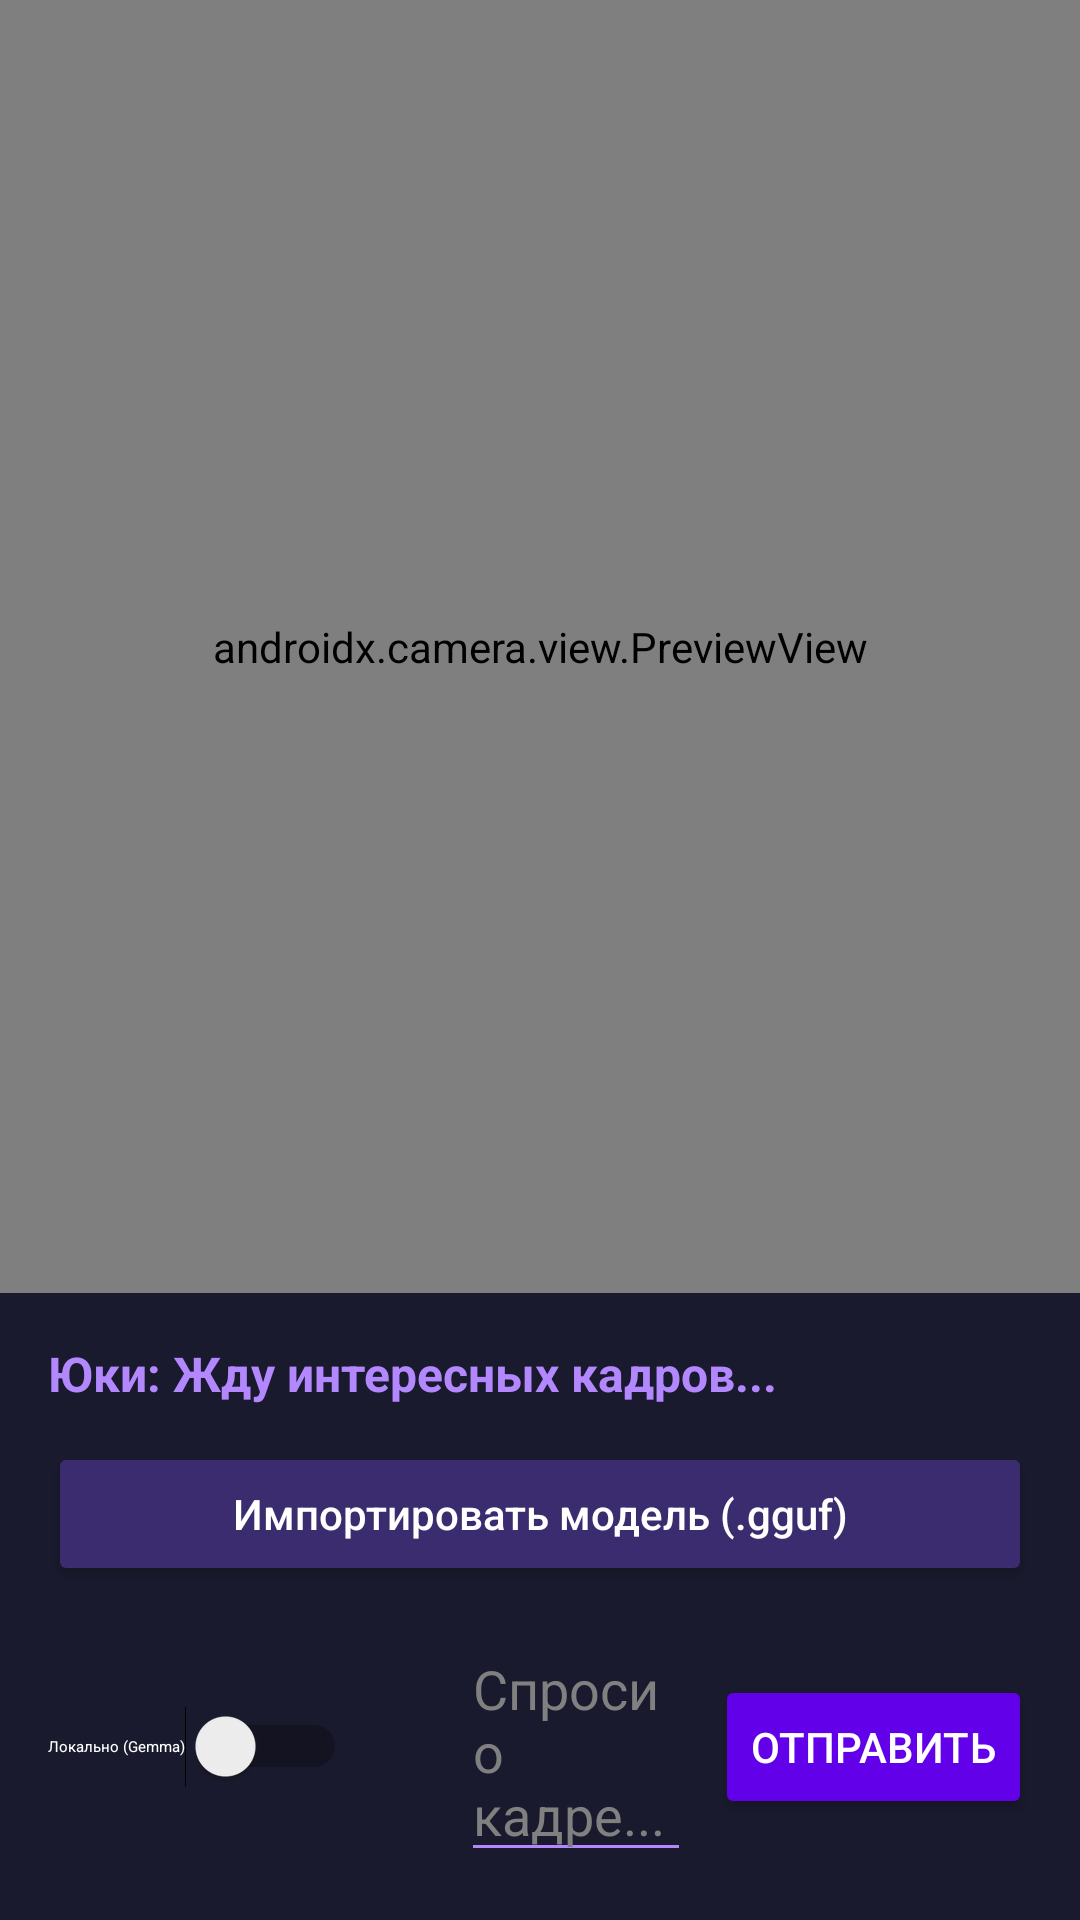

This screen was rendered from an Android layout file. Write that file and the resources it references.
<!-- AndroidManifest.xml: application theme Theme.YukiAI -->
<!-- res/layout/activity_live_vision.xml -->
<?xml version="1.0" encoding="utf-8"?>
<androidx.constraintlayout.widget.ConstraintLayout
    xmlns:android="http://schemas.android.com/apk/res/android"
    xmlns:app="http://schemas.android.com/apk/res-auto"
    android:layout_width="match_parent"
    android:layout_height="match_parent"
    android:background="#0D0D1A">

    <androidx.camera.view.PreviewView
    android:id="@+id/viewFinder"
    android:layout_width="match_parent"
    android:layout_height="0dp"
    app:layout_constraintTop_toTopOf="parent"
    app:layout_constraintBottom_toTopOf="@+id/bottomPanel" />

    <LinearLayout
        android:id="@+id/bottomPanel"
        android:layout_width="match_parent"
        android:layout_height="wrap_content"
        android:orientation="vertical"
        android:padding="16dp"
        android:background="#1A1A2E"
        app:layout_constraintBottom_toBottomOf="parent">

        <TextView
            android:id="@+id/yukiSpeechText"
            android:layout_width="match_parent"
            android:layout_height="wrap_content"
            android:text="Юки: Жду интересных кадров..."
            android:textColor="#B388FF"
            android:textSize="16sp"
            android:layout_marginBottom="12dp"
            android:textStyle="bold"/>

        
        <Button
            android:id="@+id/btnImportModel"
            android:layout_width="match_parent"
            android:layout_height="wrap_content"
            android:text="Импортировать модель (.gguf)"
            android:textColor="#FFFFFF"
            android:backgroundTint="#3A2C6E"
            android:textAllCaps="false"
            android:layout_marginBottom="12dp"/>

        <LinearLayout
            android:layout_width="match_parent"
            android:layout_height="wrap_content"
            android:orientation="horizontal"
            android:gravity="center_vertical">

            <Switch
                android:id="@+id/modelSwitch"
                android:layout_width="wrap_content"
                android:layout_height="wrap_content"
                android:text="Локально (Gemma)"
                android:textColor="#FFFFFF"
                android:theme="@style/Widget.AppCompat.CompoundButton.Switch" />

            <Space android:layout_width="0dp" android:layout_height="1dp" android:layout_weight="1"/>

            <EditText
                android:id="@+id/userInputText"
                android:layout_width="0dp"
                android:layout_weight="2"
                android:layout_height="wrap_content"
                android:hint="Спроси о кадре..."
                android:textColorHint="#808080"
                android:textColor="#FFFFFF"
                android:backgroundTint="#B388FF"
                android:layout_marginEnd="8dp"/>

            <Button
                android:id="@+id/btnSend"
                android:layout_width="wrap_content"
                android:layout_height="wrap_content"
                android:text="Отправить"
                android:backgroundTint="#6200EA"
                android:textColor="#FFFFFF"/>
        </LinearLayout>
    </LinearLayout>

    <LinearLayout
        android:id="@+id/loadingOverlay"
        android:layout_width="match_parent"
        android:layout_height="match_parent"
        android:background="#E60D0D1A"
        android:orientation="vertical"
        android:gravity="center"
        android:visibility="gone"
        android:clickable="true"
        android:focusable="true"
        android:elevation="10dp">

        <ProgressBar
            android:id="@+id/progressBar"
            style="?android:attr/progressBarStyleHorizontal"
            android:layout_width="250dp"
            android:layout_height="wrap_content"
            android:progressTint="#B388FF"
            android:indeterminateTint="#B388FF"
            android:max="100"/>

        <TextView
            android:id="@+id/loadingText"
            android:layout_width="wrap_content"
            android:layout_height="wrap_content"
            android:text="Загрузка..."
            android:textColor="#FFFFFF"
            android:textSize="18sp"
            android:layout_marginTop="16dp"
            android:textStyle="bold"/>
    </LinearLayout>

</androidx.constraintlayout.widget.ConstraintLayout>
<!-- resources referenced by this layout -->
<resources>
  <style name="Theme.YukiAI" parent="Base.Theme.YukiAI" />
  <style name="Base.Theme.YukiAI" parent="Theme.Material3.DayNight.NoActionBar">
          
          
      </style>
</resources>
